Run: headless pygame with SDL's dummy video driver; simulated clock (each Clock.tick advances the game by its frame time, no real sleeping); random seed 0; keys injected as events and as key.get_pressed() state; no mouse input.
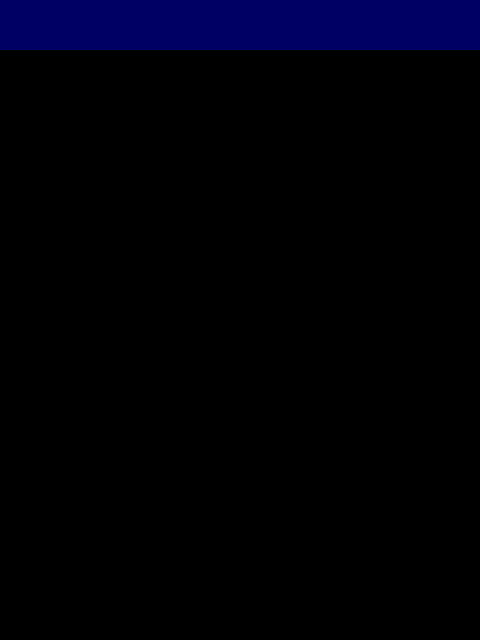
Frame 1 of 4 · flips 1–60 · no input
Frame 2 of 4 · flips 61–180 · tapped SPACE, RETURN · held RIGHT (→), D · screen unchanged from frame 1, image omitted
Frame 3 of 4 · flips 181–300 · held DOWN (↓), S · screen unchanged from frame 2, image omitted
Frame 4 of 4 · flips 301–420 · held LEFT (←), A, UP (↑), W · screen unchanged from frame 3, image omitted

The pygame program that drew these frames:

import pygame, random

pygame.init()
WIDTH = 480
HEIGHT = 640
INFO_HEIGHT = 50
SCENE_HEIGHT = HEIGHT - INFO_HEIGHT
FPS = 60

screen = pygame.display.set_mode((WIDTH, HEIGHT), 0, 32)
pygame.display.set_caption('Космический шутер')
info = pygame.surface.Surface((WIDTH, INFO_HEIGHT))
scene = pygame.surface.Surface((WIDTH, SCENE_HEIGHT))

clock = pygame.time.Clock()

game_on = True
while game_on:
    # events
    clock.tick(FPS)
    for event in pygame.event.get():
        if event.type == pygame.QUIT:
            game_on = False
    # update
    # render
    info.fill((0, 0, 100))
    scene.fill((0, 0, 0))
    screen.blit(info, (0, 0, WIDTH, INFO_HEIGHT))
    screen.blit(scene, (0, INFO_HEIGHT, WIDTH, HEIGHT))
    pygame.display.flip()

pygame.quit()
